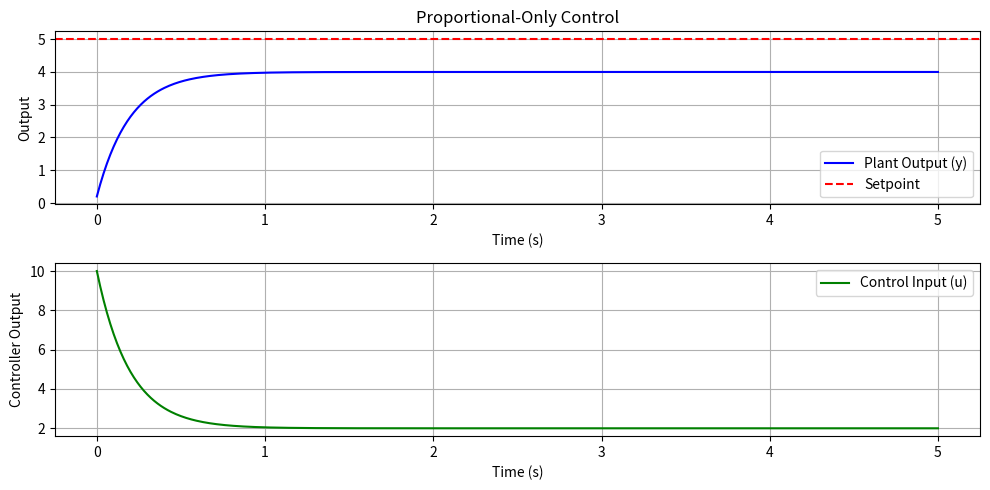

Generate this figure with matplotlib:
import numpy as np
import matplotlib.pyplot as plt

def p_controller(setpoint, y_current, Kp):
    """
    Proportional-only controller output.
    
    P = Kp * (error)

    Where:
      error = setpoint - y_current
    """
    error = setpoint - y_current
    u = Kp * error
    return u

def plant_update(y, u, a, b, dt):
    """
    One time-step of the 1st-order plant:
       dy/dt = -a*y + b*u

    - y: current output
    - u: control input
    - a, b: plant parameters
    - dt: time step

    Returns: y_new
    """
    dy_dt = -a * y + b * u
    y_new = y + dy_dt * dt
    return y_new

def main():
    # --- Simulation parameters ---
    dt = 0.01
    t_final = 5.0
    n_steps = int(t_final / dt)
    time = np.linspace(0, t_final, n_steps)

    # --- Plant parameters ---
    a = 1.0   # decay rate
    b = 2.0   # input gain

    # --- Controller gain (Proportional only) ---
    Kp = 2.0

    # --- Setpoint ---
    setpoint = 5.0

    # --- Initial conditions ---
    y = 0.0  # plant output

    # --- Data storage ---
    y_vals = []
    u_vals = []

    # --- Main loop ---
    for i in range(n_steps):
        # 1) Controller calculates the control signal
        u = p_controller(setpoint, y, Kp)
        
        # 2) Update the plant
        y = plant_update(y, u, a, b, dt)

        # 3) Store for plotting
        y_vals.append(y)
        u_vals.append(u)

    # --- Plot results ---
    plt.figure(figsize=(10,5))

    # Top plot: output vs setpoint
    plt.subplot(2,1,1)
    plt.plot(time, y_vals, 'b-', label='Plant Output (y)')
    plt.axhline(setpoint, color='r', linestyle='--', label='Setpoint')
    plt.title('Proportional-Only Control')
    plt.xlabel('Time (s)')
    plt.ylabel('Output')
    plt.legend()
    plt.grid(True)

    # Bottom plot: control input
    plt.subplot(2,1,2)
    plt.plot(time, u_vals, 'g-', label='Control Input (u)')
    plt.xlabel('Time (s)')
    plt.ylabel('Controller Output')
    plt.legend()
    plt.grid(True)

    plt.tight_layout()
    plt.show()

if __name__ == '__main__':
    main()
